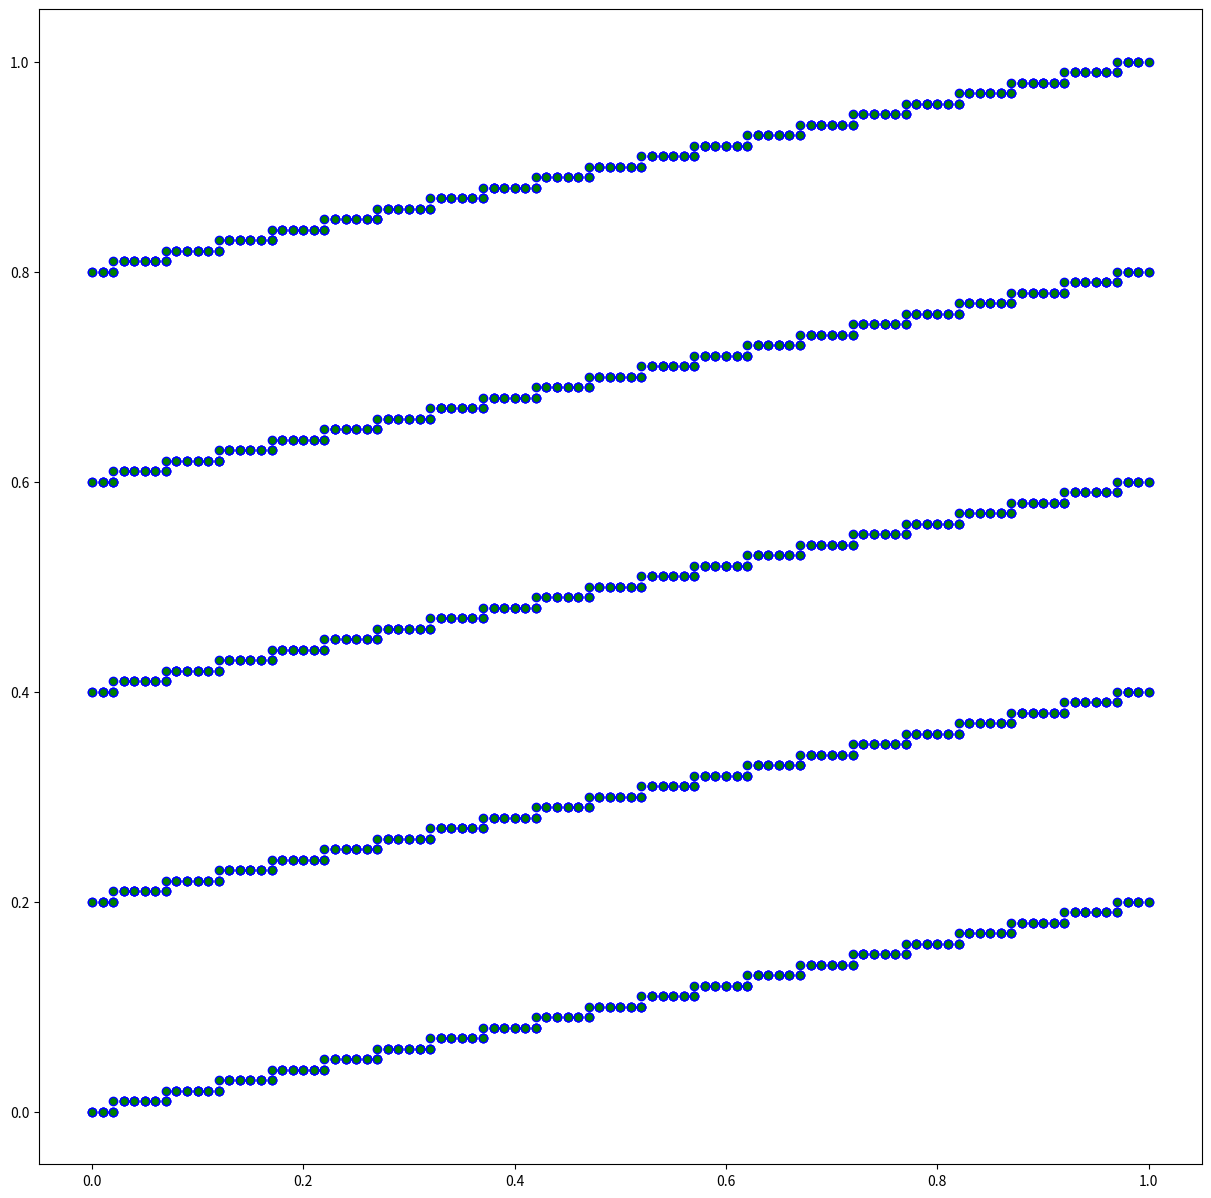

This figure's Python source:
import math
import numpy as np
import matplotlib.pyplot as plot


seed=[47,89,299,2003,20000]

#given values for lcg
m=2048
b=1
a=1229
seed=0

x=seed

u_prev=[]
u_next=[]

for _ in range(m):
    u=x/m
    
    x=(a*x+b)%m
    
    if(x==seed):
        break
    
    u=float("{:.2f}".format(u))
    u_prev.append(u)
    u=x/m;
    u=float("{:.2f}".format(u))
    u_next.append(u)
    

plot.figure(figsize=(15,15))
plot.scatter(u_prev,u_next,color='g', ec='b')
plot.show()
    


